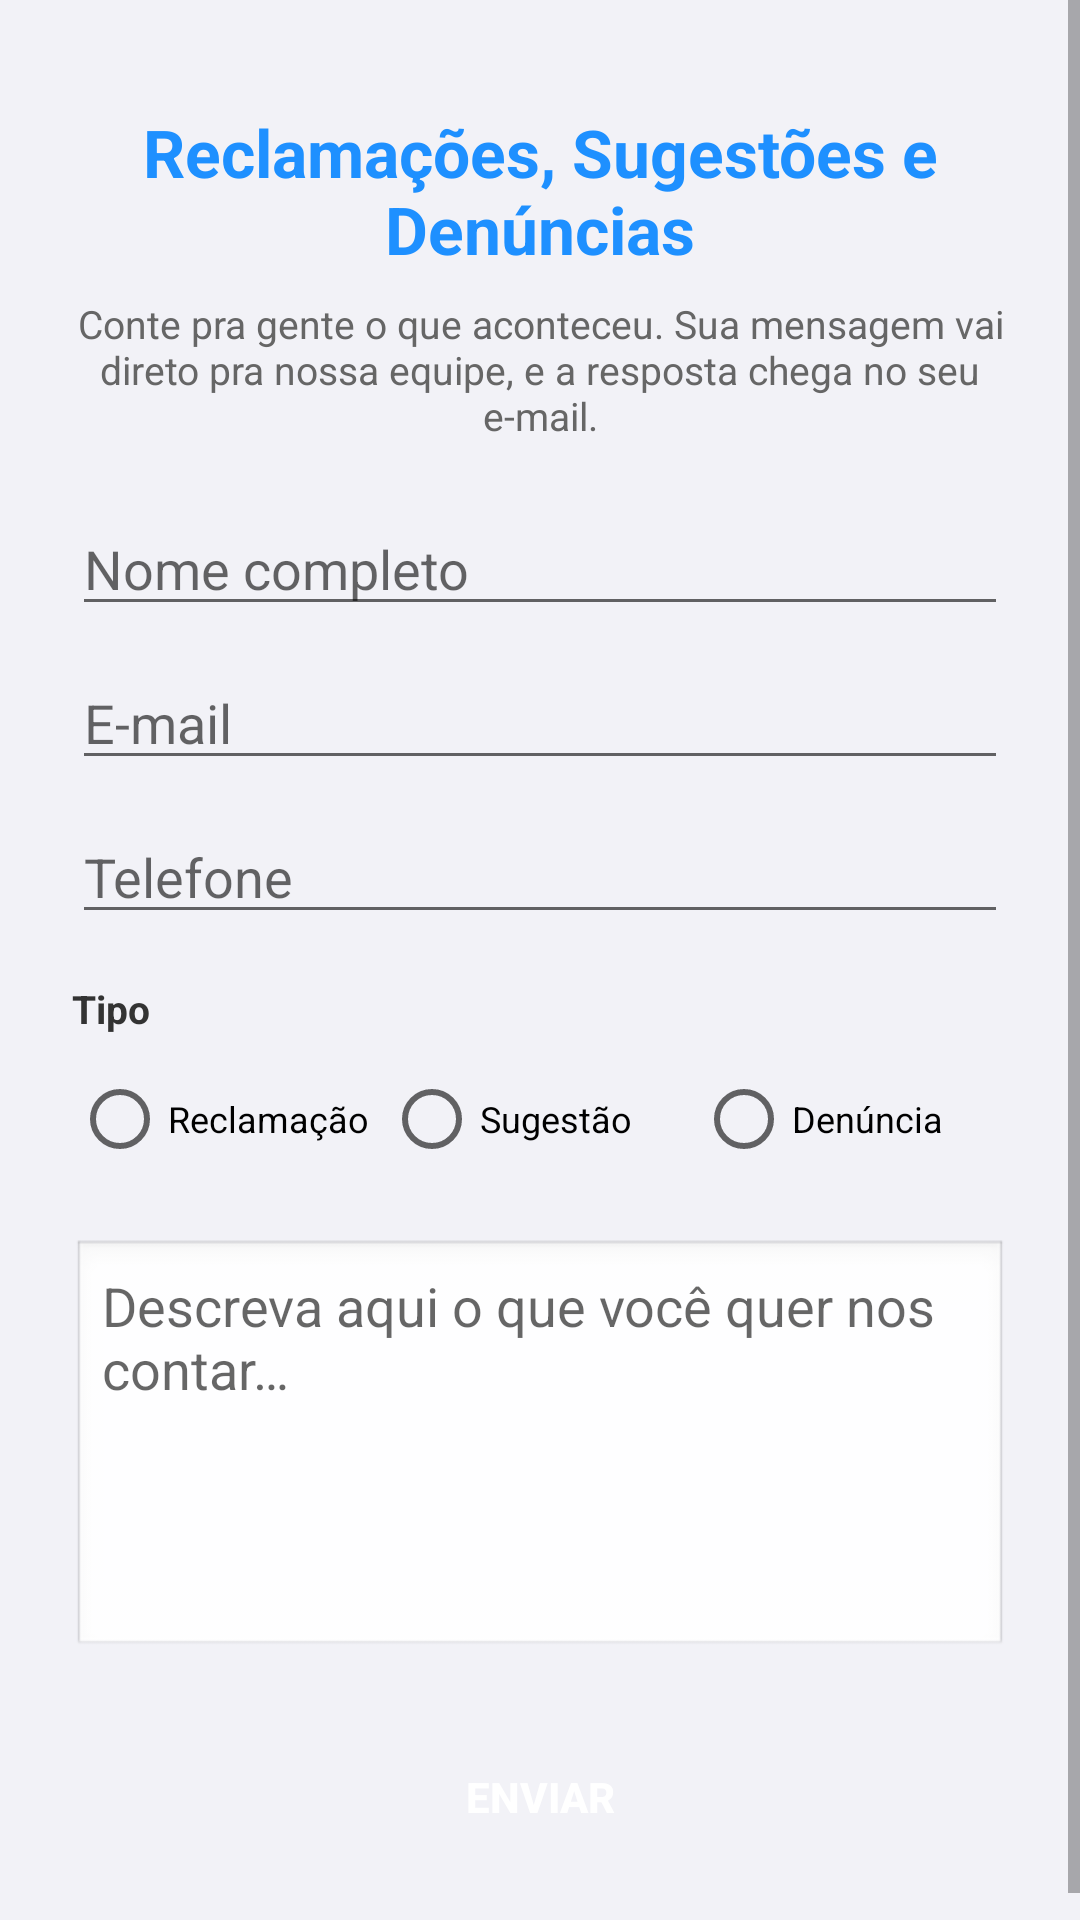

Reconstruct the res/layout file that produces this screen, plus the resources it refers to.
<!-- AndroidManifest.xml: application theme Theme.Caronas -->
<!-- res/layout/activity_enviar_manifestacao.xml -->
<?xml version="1.0" encoding="utf-8"?>
<ScrollView xmlns:android="http://schemas.android.com/apk/res/android"
    android:layout_width="match_parent"
    android:layout_height="match_parent"
    android:background="@color/fundo_cinza_claro"
    android:fillViewport="true">

    <LinearLayout
        android:layout_width="match_parent"
        android:layout_height="wrap_content"
        android:orientation="vertical"
        android:padding="24dp">

        <TextView
            android:layout_width="match_parent"
            android:layout_height="wrap_content"
            android:text="@string/manifestacao_titulo"
            android:textColor="@color/azul_neon"
            android:textSize="22sp"
            android:textStyle="bold"
            android:gravity="center"
            android:paddingTop="12dp"
            android:paddingBottom="8dp" />

        <TextView
            android:layout_width="match_parent"
            android:layout_height="wrap_content"
            android:text="@string/manifestacao_explicacao"
            android:textColor="#666666"
            android:textSize="13sp"
            android:gravity="center"
            android:layout_marginBottom="20dp" />

        <EditText
            android:id="@+id/etNomeManifestacao"
            android:layout_width="match_parent"
            android:layout_height="wrap_content"
            android:hint="@string/cadastro_nome_completo"
            android:inputType="textPersonName"
            android:layout_marginBottom="10dp" />

        <EditText
            android:id="@+id/etEmailManifestacao"
            android:layout_width="match_parent"
            android:layout_height="wrap_content"
            android:hint="@string/cadastro_email"
            android:inputType="textEmailAddress"
            android:layout_marginBottom="10dp" />

        <EditText
            android:id="@+id/etTelefoneManifestacao"
            android:layout_width="match_parent"
            android:layout_height="wrap_content"
            android:hint="@string/cadastro_telefone"
            android:inputType="phone"
            android:layout_marginBottom="16dp" />

        <TextView
            android:layout_width="match_parent"
            android:layout_height="wrap_content"
            android:text="@string/manifestacao_tipo_titulo"
            android:textColor="#333333"
            android:textSize="13sp"
            android:textStyle="bold"
            android:layout_marginBottom="4dp" />

        <RadioGroup
            android:id="@+id/rgTipoManifestacao"
            android:layout_width="match_parent"
            android:layout_height="wrap_content"
            android:orientation="horizontal"
            android:layout_marginBottom="16dp">

            <RadioButton
                android:id="@+id/rbReclamacao"
                android:layout_width="0dp"
                android:layout_height="wrap_content"
                android:layout_weight="1"
                android:text="@string/manifestacao_tipo_reclamacao"
                android:textSize="12sp" />

            <RadioButton
                android:id="@+id/rbSugestao"
                android:layout_width="0dp"
                android:layout_height="wrap_content"
                android:layout_weight="1"
                android:text="@string/manifestacao_tipo_sugestao"
                android:textSize="12sp" />

            <RadioButton
                android:id="@+id/rbDenuncia"
                android:layout_width="0dp"
                android:layout_height="wrap_content"
                android:layout_weight="1"
                android:text="@string/manifestacao_tipo_denuncia"
                android:textSize="12sp" />

        </RadioGroup>

        <EditText
            android:id="@+id/etMensagemManifestacao"
            android:layout_width="match_parent"
            android:layout_height="140dp"
            android:hint="@string/manifestacao_mensagem_hint"
            android:inputType="textMultiLine|textCapSentences"
            android:gravity="top|start"
            android:background="@android:drawable/edit_text"
            android:padding="10dp"
            android:layout_marginBottom="20dp" />

        <Button
            android:id="@+id/btnEnviarManifestacao"
            android:layout_width="match_parent"
            android:layout_height="52dp"
            android:text="@string/manifestacao_botao_enviar"
            android:textColor="#FFFFFF"
            android:textStyle="bold"
            android:background="@drawable/botao_azul_neon" />

        <ProgressBar
            android:id="@+id/progressBarManifestacao"
            android:layout_width="wrap_content"
            android:layout_height="wrap_content"
            android:layout_gravity="center"
            android:layout_marginTop="16dp"
            android:visibility="gone" />

    </LinearLayout>

</ScrollView>
<!-- resources referenced by this layout -->
<resources>
  <color name="azul_neon">#1E90FF</color>
  <color name="fundo_cinza_claro">#F2F2F7</color>
  <string name="cadastro_email">E-mail</string>
  <string name="cadastro_nome_completo">Nome completo</string>
  <string name="cadastro_telefone">Telefone</string>
  <string name="manifestacao_botao_enviar">Enviar</string>
  <string name="manifestacao_explicacao">Conte pra gente o que aconteceu. Sua mensagem vai direto pra nossa equipe, e a resposta chega no seu e-mail.</string>
  <string name="manifestacao_mensagem_hint">Descreva aqui o que você quer nos contar…</string>
  <string name="manifestacao_tipo_denuncia">Denúncia</string>
  <string name="manifestacao_tipo_reclamacao">Reclamação</string>
  <string name="manifestacao_tipo_sugestao">Sugestão</string>
  <string name="manifestacao_tipo_titulo">Tipo</string>
  <string name="manifestacao_titulo">Reclamações, Sugestões e Denúncias</string>
  <style name="Theme.Caronas" parent="Theme.MaterialComponents.DayNight.NoActionBar">
          <item name="colorPrimary">@color/azul_neon</item>
          <item name="colorPrimaryVariant">@color/azul_neon_escuro</item>
          <item name="colorOnPrimary">@color/white</item>
          <item name="colorSecondary">@color/azul_neon</item>
          <item name="colorSecondaryVariant">@color/azul_neon_escuro</item>
          <item name="colorOnSecondary">@color/white</item>
          <item name="android:statusBarColor">@color/fundo_escuro</item>
          <item name="android:windowBackground">@color/fundo_escuro</item>
      </style>
  <color name="azul_neon_escuro">#0D47A1</color>
  <color name="white">#FFFFFFFF</color>
  <color name="fundo_escuro">#0A0E1A</color>
</resources>
